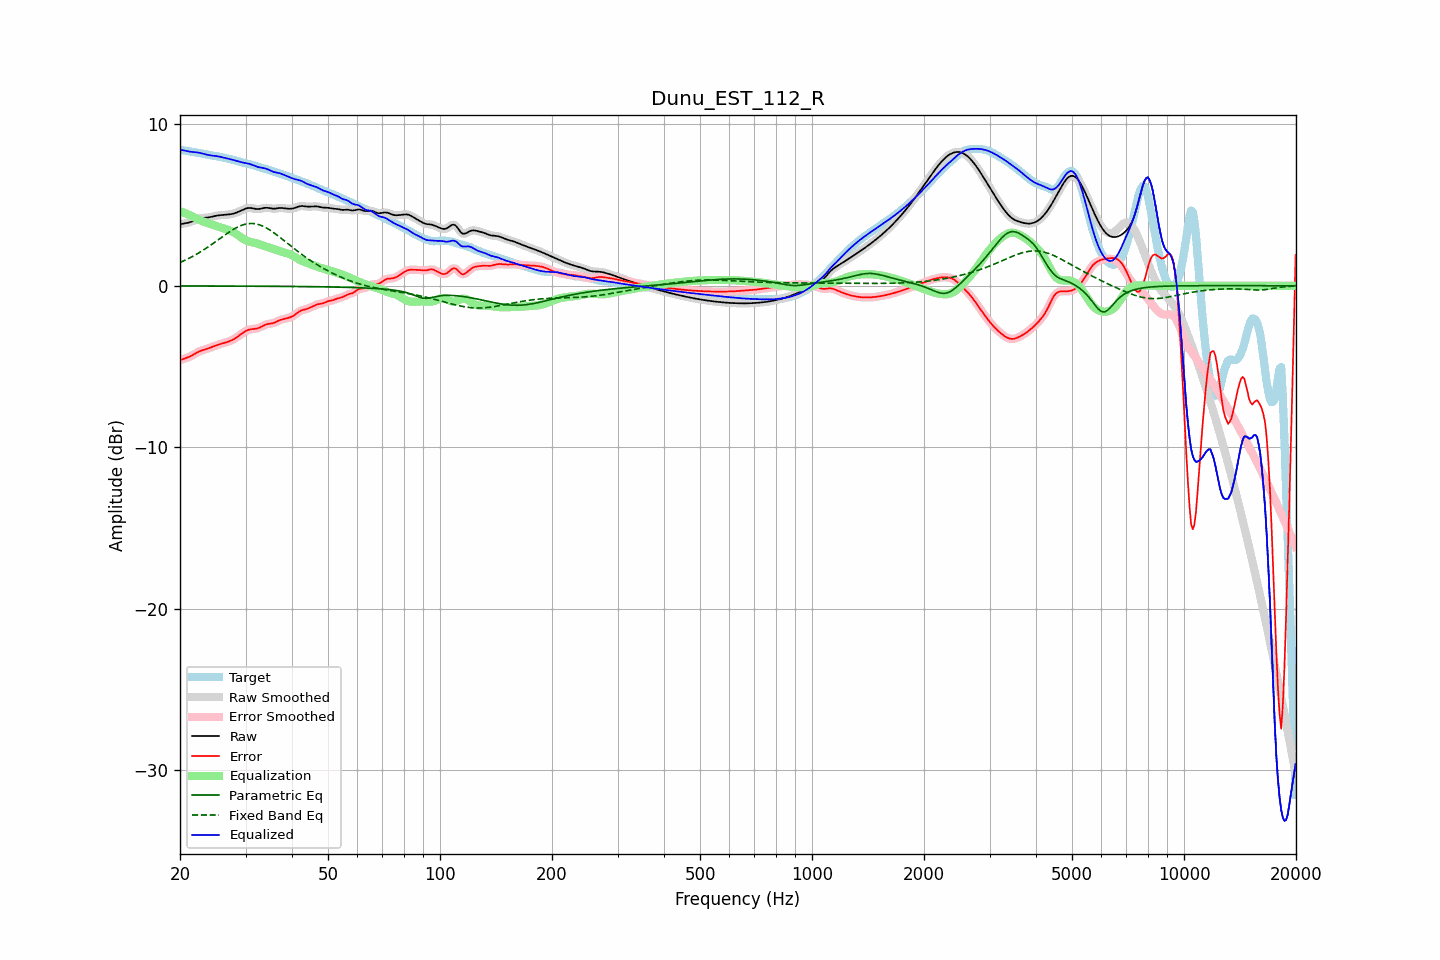

Values plotted in this chart, from the file beside it:
frequency, raw, error, smoothed, error_smoothed, equalization, parametric_eq, fixed_band_eq, equalized_raw, equalized_smoothed, target
20.00, 3.80, -4.61, 3.81, -4.61, 4.62, -0.01, 1.44, 8.42, 8.42, 8.41
20.20, 3.83, -4.57, 3.82, -4.58, 4.58, -0.01, 1.48, 8.41, 8.40, 8.40
20.40, 3.84, -4.54, 3.84, -4.54, 4.54, -0.01, 1.53, 8.39, 8.39, 8.39
20.61, 3.86, -4.51, 3.86, -4.51, 4.50, -0.01, 1.57, 8.37, 8.37, 8.37
20.81, 3.88, -4.47, 3.88, -4.47, 4.46, -0.01, 1.62, 8.34, 8.34, 8.35
21.02, 3.90, -4.44, 3.90, -4.44, 4.42, -0.01, 1.67, 8.32, 8.32, 8.34
21.23, 3.93, -4.39, 3.93, -4.39, 4.38, -0.01, 1.72, 8.30, 8.31, 8.32
21.44, 3.96, -4.34, 3.96, -4.34, 4.33, -0.01, 1.77, 8.30, 8.30, 8.30
21.66, 4.01, -4.28, 4.00, -4.28, 4.28, -0.01, 1.82, 8.28, 8.28, 8.29
21.87, 4.05, -4.22, 4.05, -4.22, 4.23, -0.01, 1.88, 8.27, 8.27, 8.27
22.09, 4.09, -4.17, 4.09, -4.17, 4.17, -0.01, 1.94, 8.26, 8.26, 8.26
22.31, 4.13, -4.11, 4.13, -4.11, 4.12, -0.01, 1.99, 8.25, 8.25, 8.24
22.54, 4.16, -4.06, 4.16, -4.07, 4.08, -0.01, 2.05, 8.23, 8.23, 8.22
22.76, 4.18, -4.02, 4.18, -4.02, 4.03, -0.01, 2.11, 8.21, 8.21, 8.20
22.99, 4.20, -3.99, 4.19, -3.99, 3.99, -0.01, 2.18, 8.19, 8.19, 8.18
23.22, 4.20, -3.96, 4.20, -3.96, 3.96, -0.01, 2.24, 8.16, 8.16, 8.16
23.45, 4.21, -3.93, 4.21, -3.93, 3.92, -0.01, 2.31, 8.13, 8.13, 8.14
23.69, 4.22, -3.90, 4.22, -3.90, 3.89, -0.01, 2.37, 8.11, 8.11, 8.12
23.92, 4.24, -3.86, 4.24, -3.86, 3.85, -0.01, 2.44, 8.09, 8.09, 8.10
24.16, 4.26, -3.82, 4.26, -3.82, 3.82, -0.01, 2.51, 8.07, 8.08, 8.08
24.40, 4.28, -3.78, 4.28, -3.78, 3.78, -0.01, 2.58, 8.06, 8.06, 8.06
24.65, 4.30, -3.74, 4.30, -3.75, 3.75, -0.01, 2.65, 8.05, 8.05, 8.05
24.89, 4.33, -3.71, 4.33, -3.71, 3.71, -0.02, 2.72, 8.04, 8.04, 8.03
25.14, 4.34, -3.67, 4.34, -3.67, 3.68, -0.02, 2.79, 8.02, 8.02, 8.02
25.39, 4.36, -3.64, 4.36, -3.64, 3.65, -0.02, 2.86, 8.00, 8.00, 8.00
25.65, 4.37, -3.61, 4.37, -3.61, 3.61, -0.02, 2.94, 7.98, 7.98, 7.98
25.91, 4.38, -3.58, 4.38, -3.58, 3.58, -0.02, 3.01, 7.96, 7.96, 7.96
26.16, 4.38, -3.56, 4.38, -3.56, 3.56, -0.02, 3.08, 7.94, 7.94, 7.94
26.43, 4.39, -3.53, 4.39, -3.53, 3.53, -0.02, 3.15, 7.91, 7.91, 7.91
26.69, 4.40, -3.49, 4.40, -3.49, 3.49, -0.02, 3.22, 7.89, 7.89, 7.89
26.96, 4.41, -3.46, 4.41, -3.46, 3.46, -0.02, 3.29, 7.87, 7.87, 7.87
27.23, 4.42, -3.42, 4.42, -3.42, 3.42, -0.02, 3.35, 7.84, 7.84, 7.85
27.50, 4.44, -3.38, 4.44, -3.38, 3.38, -0.02, 3.42, 7.82, 7.82, 7.82
27.77, 4.46, -3.33, 4.46, -3.33, 3.33, -0.02, 3.48, 7.79, 7.79, 7.80
28.05, 4.49, -3.28, 4.49, -3.28, 3.27, -0.02, 3.54, 7.76, 7.76, 7.77
28.33, 4.53, -3.21, 4.53, -3.21, 3.21, -0.02, 3.59, 7.73, 7.73, 7.74
28.62, 4.56, -3.14, 4.56, -3.14, 3.14, -0.02, 3.64, 7.70, 7.70, 7.71
28.90, 4.61, -3.07, 4.61, -3.07, 3.07, -0.02, 3.69, 7.67, 7.68, 7.68
29.19, 4.65, -3.00, 4.65, -3.00, 3.00, -0.02, 3.73, 7.65, 7.65, 7.65
29.48, 4.70, -2.92, 4.70, -2.92, 2.93, -0.02, 3.76, 7.63, 7.63, 7.63
29.78, 4.74, -2.86, 4.74, -2.86, 2.87, -0.02, 3.80, 7.61, 7.61, 7.60
30.08, 4.78, -2.80, 4.78, -2.80, 2.81, -0.02, 3.82, 7.59, 7.59, 7.58
30.38, 4.81, -2.75, 4.81, -2.75, 2.77, -0.02, 3.84, 7.57, 7.57, 7.56
30.68, 4.82, -2.72, 4.82, -2.72, 2.73, -0.02, 3.85, 7.55, 7.55, 7.53
30.99, 4.81, -2.69, 4.81, -2.69, 2.71, -0.02, 3.86, 7.52, 7.52, 7.51
31.30, 4.80, -2.68, 4.80, -2.68, 2.69, -0.02, 3.85, 7.49, 7.49, 7.48
31.61, 4.78, -2.67, 4.78, -2.67, 2.67, -0.03, 3.85, 7.45, 7.45, 7.45
31.93, 4.76, -2.66, 4.76, -2.66, 2.64, -0.03, 3.83, 7.40, 7.41, 7.42
32.24, 4.75, -2.64, 4.75, -2.64, 2.62, -0.03, 3.81, 7.37, 7.37, 7.39
32.57, 4.75, -2.61, 4.75, -2.61, 2.59, -0.03, 3.78, 7.34, 7.34, 7.36
32.89, 4.76, -2.57, 4.77, -2.57, 2.55, -0.03, 3.75, 7.32, 7.32, 7.33
33.22, 4.79, -2.51, 4.79, -2.51, 2.52, -0.03, 3.71, 7.30, 7.30, 7.30
33.55, 4.81, -2.46, 4.81, -2.46, 2.48, -0.03, 3.67, 7.29, 7.29, 7.27
33.89, 4.83, -2.42, 4.82, -2.42, 2.44, -0.03, 3.62, 7.27, 7.26, 7.24
34.23, 4.83, -2.38, 4.83, -2.38, 2.41, -0.03, 3.57, 7.23, 7.23, 7.21
34.57, 4.82, -2.36, 4.82, -2.36, 2.37, -0.03, 3.51, 7.19, 7.19, 7.18
34.92, 4.80, -2.35, 4.80, -2.35, 2.34, -0.03, 3.45, 7.15, 7.15, 7.15
35.27, 4.78, -2.33, 4.79, -2.33, 2.31, -0.03, 3.38, 7.10, 7.10, 7.11
35.62, 4.77, -2.31, 4.78, -2.31, 2.28, -0.03, 3.31, 7.06, 7.06, 7.08
35.97, 4.77, -2.27, 4.78, -2.27, 2.25, -0.03, 3.24, 7.03, 7.03, 7.05
... 635 more rows
